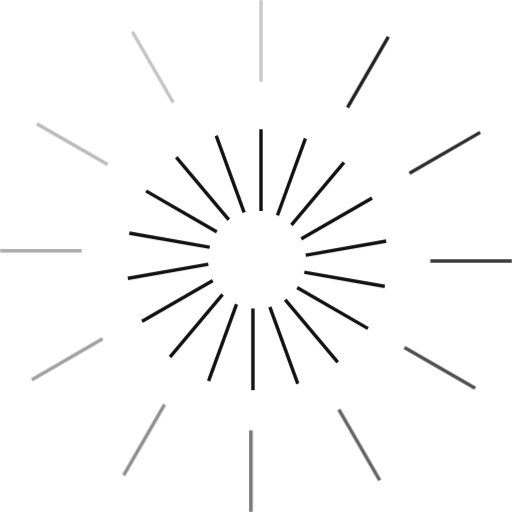
t = 0.00 s
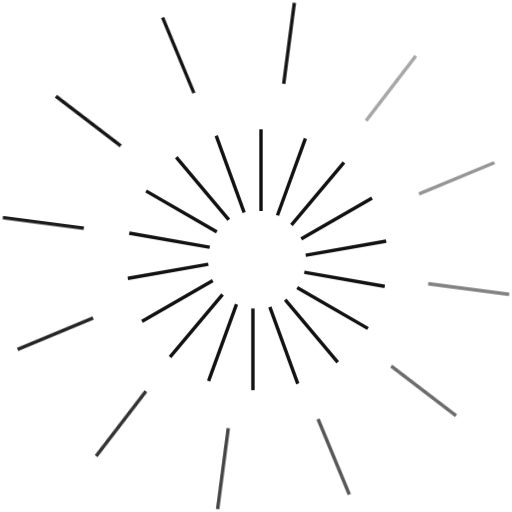
t = 1.25 s
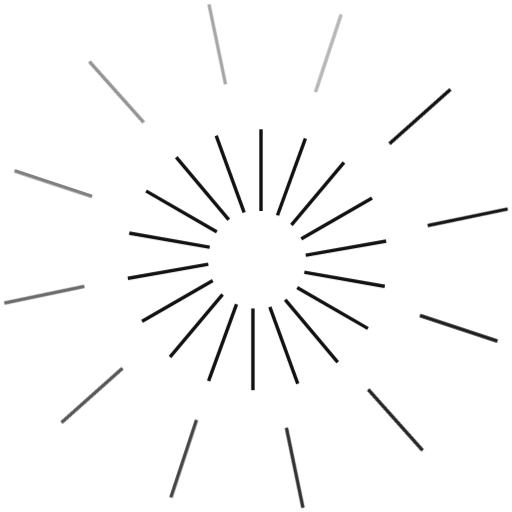
t = 3.05 s
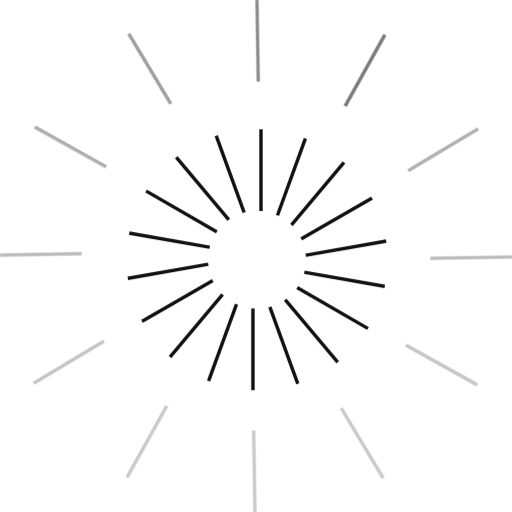
t = 4.85 s
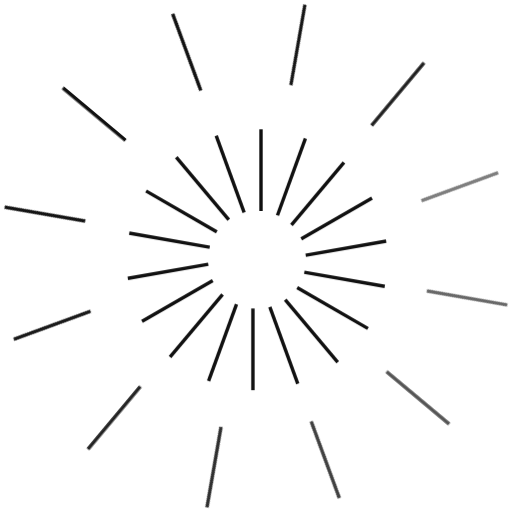
t = 6.65 s
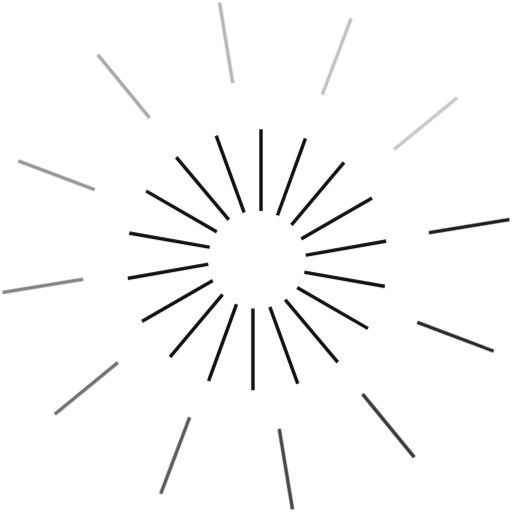
t = 8.45 s

The animated SVG that drew these frames (rendered in a browser with its animation timeline set to each time). Animation: 12 CSS @keyframes rules; frames cover the first 8.45 s, repeats indefinitely.

<svg class="p2-burst" height="180" viewBox="0 0 150 150" fill="none" xmlns="http://www.w3.org/2000/svg"><style>.p2-glyph{color:var(--text);flex-shrink:0;display:flex;align-items:center;justify-content:center;margin-bottom:4px}.p2-glyph svg{display:block;width:auto;overflow:visible;transform-box:fill-box;transform-origin:center center}@keyframes p2-spin{to{transform:rotate(360deg)}}@keyframes p2-dash{to{stroke-dashoffset:-8}}.p2-spin{animation:p2-spin 60s linear infinite}.p2-spin-rev{animation:p2-spin 72s linear infinite reverse}.p2-march .dm{animation:p2-dash 1.6s linear infinite}.p2-mesh .dm{animation:p2-dash 1.6s linear infinite}@keyframes p2-node-fill{0%,10%{fill:#111}16%,100%{fill:#fff}}.p2-mesh .p2-node{animation:p2-node-fill 4.5s linear infinite}@keyframes p2-blink{0%,30%{fill:#111}48%,100%{fill:#fff}}.p2-mesh .p2-center{animation:p2-blink 1.5s linear infinite}.p2-diamond .dm{animation:p2-dash 1.6s linear infinite}.p2-discs .dm{animation:p2-dash 1.6s linear infinite}@keyframes p2-disc-bob{0%,100%{transform:translateY(0)}50%{transform:translateY(-3px)}}.p2-discs .p2-disc{animation:p2-disc-bob 3.6s ease-in-out infinite}.p2-spin-rev .dm{animation:p2-dash 1.6s linear infinite}@keyframes p2-ray{0%,100%{opacity:.22}50%{opacity:1}}.p2-burst g.p2-spin{transform-box:fill-box;transform-origin:center center}.p2-burst g.p2-spin path{animation:p2-ray 2.8s ease-in-out infinite}@keyframes p2-ring-glow{0%,100%{opacity:.4}50%{opacity:1}}@keyframes p2-flow{to{stroke-dashoffset:-1}}@keyframes p2-flow-r{to{stroke-dashoffset:1}}.p2-glyph svg.p2-march{overflow:hidden}@keyframes p2-log-step{0%,58%{transform:translateY(0)}88%,100%{transform:translateY(32px)}}@keyframes p2-log-out{0%,58%{opacity:1}82%,100%{opacity:0}}@keyframes p2-log-in{0%,64%{opacity:0}88%,100%{opacity:1}}.p2-log-stack{animation:p2-log-step 2.2s ease-in-out infinite;animation-delay:-1.25s}.p2-log-out{animation:p2-log-out 2.2s linear infinite;animation-delay:-1.25s}.p2-log-in{opacity:0;animation:p2-log-in 2.2s linear infinite;animation-delay:-1.25s}
.p2-title{font-size:44px;font-weight:400;font-family:var(--font-heading);color:var(--text);letter-spacing:-1.2px;line-height:110%;margin:0;white-space:nowrap}
.p2-desc{font-size:14px;color:var(--muted);font-family:var(--font-body);line-height:160%;margin:0;max-width:520px}
.p2-ctas{display:flex;align-items:center;gap:18px;margin-top:6px}
.p2-docs{font-size:13px;color:var(--muted);text-decoration:underline;text-underline-offset:3px;font-family:var(--font-body);transition:color .15s ease}
.p2-docs:hover{color:var(--text)}</style><g id="Group 1597884340"><path pathLength="1" style="animation-delay:0.0s" id="Vector" d="M76.4663 37.8802V61.8142" stroke="#111" stroke-miterlimit="10"/><g class="p2-spin"><path pathLength="1" style="animation-delay:-0.093s" id="Vector_2" d="M76.4663 0V23.934" stroke="#111" stroke-miterlimit="10"/><path pathLength="1" style="animation-delay:-0.186s" id="Vector_3" d="M38.7687 9.31891L50.7357 30.0459" stroke="#111" stroke-miterlimit="10"/><path pathLength="1" style="animation-delay:-0.279s" id="Vector_4" d="M10.7755 36.231L31.5025 48.198" stroke="#111" stroke-miterlimit="10"/><path pathLength="1" style="animation-delay:-0.372s" id="Vector_5" d="M0 73.5338H23.934" stroke="#111" stroke-miterlimit="10"/><path pathLength="1" style="animation-delay:-0.465s" id="Vector_6" d="M9.31856 111.231L30.0455 99.264" stroke="#111" stroke-miterlimit="10"/><path pathLength="1" style="animation-delay:-0.558s" id="Vector_7" d="M36.2306 139.224L48.1976 118.497" stroke="#111" stroke-miterlimit="10"/><path pathLength="1" style="animation-delay:-0.651s" id="Vector_8" d="M73.5338 150V126.066" stroke="#111" stroke-miterlimit="10"/><path pathLength="1" style="animation-delay:-0.744s" id="Vector_9" d="M111.231 140.69L99.264 119.963" stroke="#111" stroke-miterlimit="10"/><path pathLength="1" style="animation-delay:-0.837s" id="Vector_10" d="M139.224 113.769L118.497 101.802" stroke="#111" stroke-miterlimit="10"/><path pathLength="1" style="animation-delay:-0.93s" id="Vector_11" d="M150 76.466H126.066" stroke="#111" stroke-miterlimit="10"/><path pathLength="1" style="animation-delay:-1.023s" id="Vector_12" d="M140.69 38.7694L119.963 50.7364" stroke="#111" stroke-miterlimit="10"/><path pathLength="1" style="animation-delay:-1.116s" id="Vector_13" d="M113.769 10.7759L101.802 31.5028" stroke="#111" stroke-miterlimit="10"/></g><path pathLength="1" style="animation-delay:-.7s" id="Vector_14" d="M63.3252 39.7859L71.5079 62.2721" stroke="#111" stroke-miterlimit="10"/><path pathLength="1" style="animation-delay:-.7s" id="Vector_15" d="M51.6247 46.0629L67.0096 64.3983" stroke="#111" stroke-miterlimit="10"/><path pathLength="1" style="animation-delay:-.7s" id="Vector_16" d="M42.7735 55.9589L63.5004 67.9259" stroke="#111" stroke-miterlimit="10"/><path pathLength="1" style="animation-delay:-.7s" id="Vector_17" d="M37.853 68.2925L61.4205 72.4434" stroke="#111" stroke-miterlimit="10"/><path pathLength="1" style="animation-delay:-.7s" id="Vector_18" d="M37.4307 81.5608L61.0074 77.4099" stroke="#111" stroke-miterlimit="10"/><path pathLength="1" style="animation-delay:-.7s" id="Vector_19" d="M41.5819 94.1784L62.3089 82.2114" stroke="#111" stroke-miterlimit="10"/><path pathLength="1" style="animation-delay:-.7s" id="Vector_20" d="M49.8012 104.606L65.186 86.2704" stroke="#111" stroke-miterlimit="10"/><path pathLength="1" style="animation-delay:-.7s" id="Vector_21" d="M61.0897 111.597L69.2724 89.1112" stroke="#111" stroke-miterlimit="10"/><path pathLength="1" style="animation-delay:-.7s" id="Vector_22" d="M74.0836 114.31V90.3756" stroke="#111" stroke-miterlimit="10"/><path pathLength="1" style="animation-delay:-.7s" id="Vector_23" d="M87.2228 112.413L79.0402 89.9268" stroke="#111" stroke-miterlimit="10"/><path pathLength="1" style="animation-delay:-.7s" id="Vector_24" d="M98.9242 106.136L83.5394 87.8007" stroke="#111" stroke-miterlimit="10"/><path pathLength="1" style="animation-delay:-.7s" id="Vector_25" d="M107.776 96.2402L87.0493 84.2732" stroke="#111" stroke-miterlimit="10"/><path pathLength="1" style="animation-delay:-.7s" id="Vector_26" d="M112.706 83.9066L89.129 79.7465" stroke="#111" stroke-miterlimit="10"/><path pathLength="1" style="animation-delay:-.7s" id="Vector_27" d="M113.118 70.638L89.541 74.7889" stroke="#111" stroke-miterlimit="10"/><path pathLength="1" style="animation-delay:-.7s" id="Vector_28" d="M108.968 58.0207L88.2408 69.9877" stroke="#111" stroke-miterlimit="10"/><path pathLength="1" style="animation-delay:-.7s" id="Vector_29" d="M100.749 47.5932L85.3637 65.9285" stroke="#111" stroke-miterlimit="10"/><path pathLength="1" style="animation-delay:-.7s" id="Vector_30" d="M89.459 40.5926L81.2764 63.0881" stroke="#111" stroke-miterlimit="10"/></g></svg>
